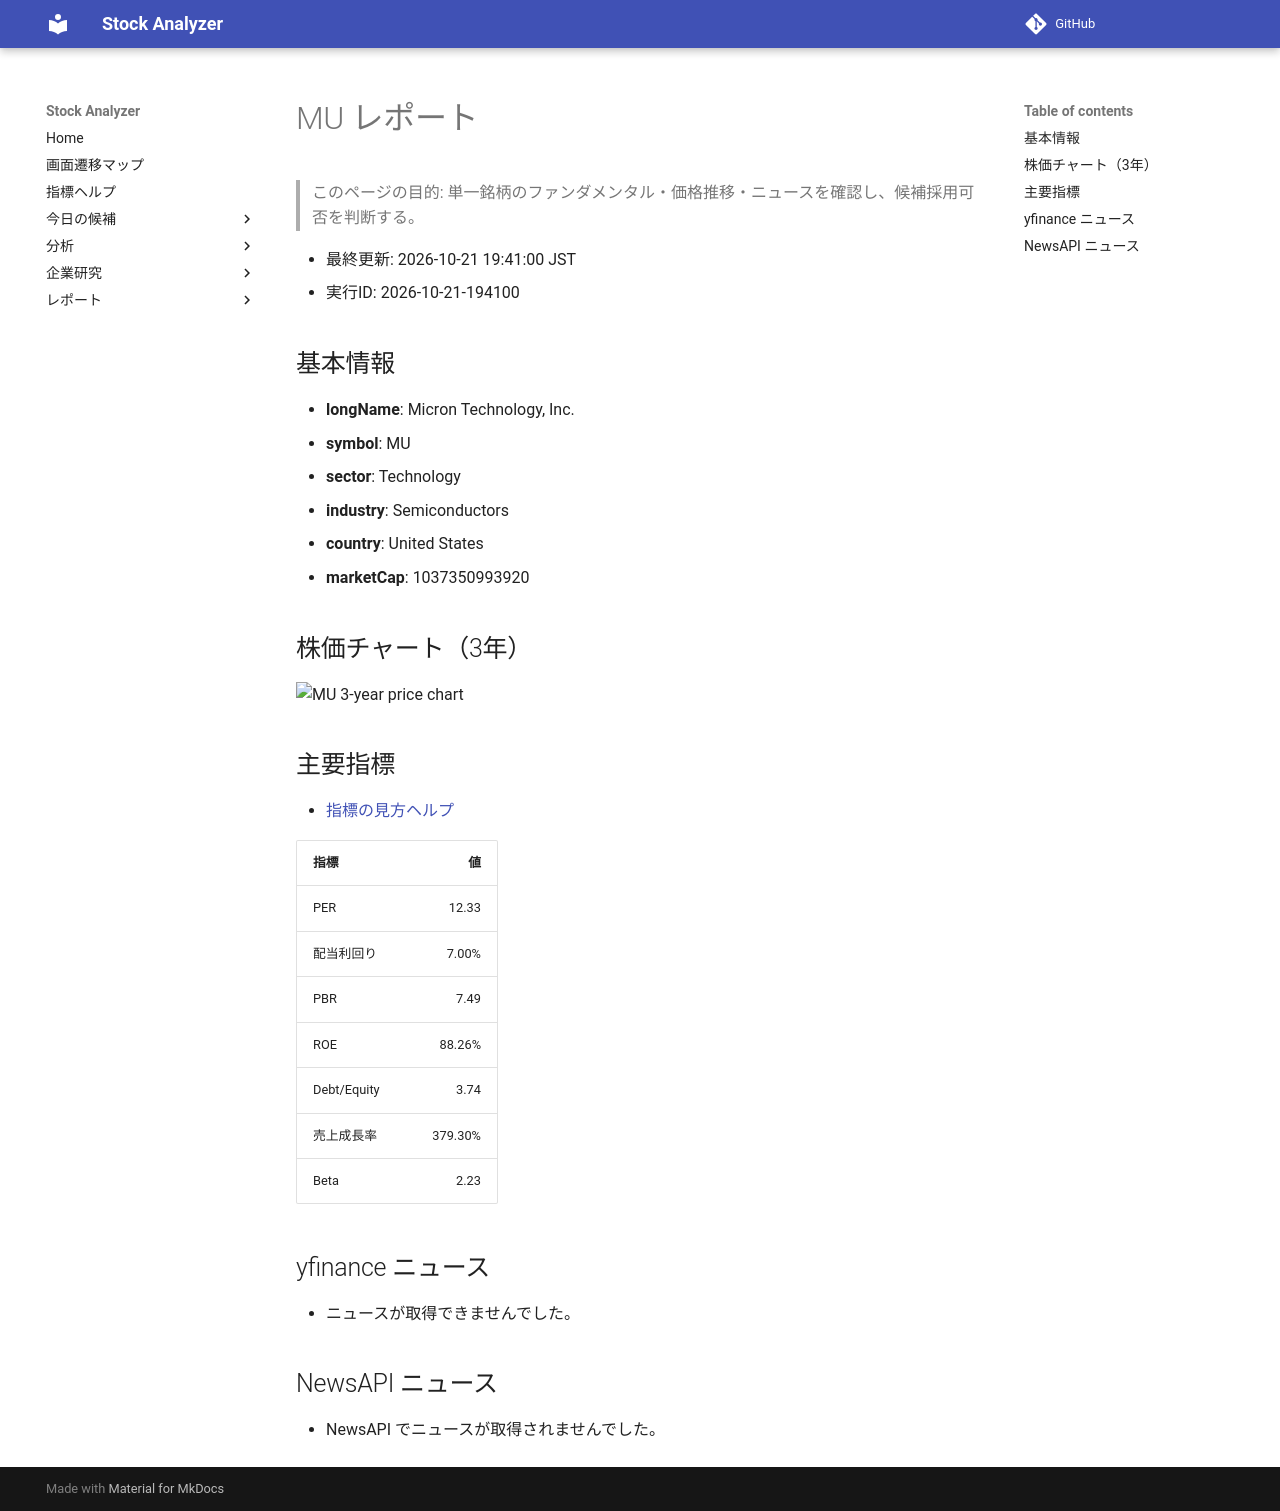

repository: Yumi-note/Making-APP · page: reports/2026-10-21/194100/MU/index.html · generator: mkdocs

# MU レポート

> このページの目的: 単一銘柄のファンダメンタル・価格推移・ニュースを確認し、候補採用可否を判断する。

- 最終更新: 2026-10-21 19:41:00 JST
- 実行ID: 2026-10-21-194100

## 基本情報

- **longName**: Micron Technology, Inc.
- **symbol**: MU
- **sector**: Technology
- **industry**: Semiconductors
- **country**: United States
- **marketCap**: 1037350993920

## 株価チャート（3年）

![MU 3-year price chart](MU_3y.png)

## 主要指標

- [指標の見方ヘルプ](../../../../indicators.md)

| 指標 | 値 |
|---|---:|
| PER | 12.33 |
| 配当利回り | 7.00% |
| PBR | 7.49 |
| ROE | 88.26% |
| Debt/Equity | 3.74 |
| 売上成長率 | 379.30% |
| Beta | 2.23 |

## yfinance ニュース

- ニュースが取得できませんでした。

## NewsAPI ニュース

- NewsAPI でニュースが取得されませんでした。
